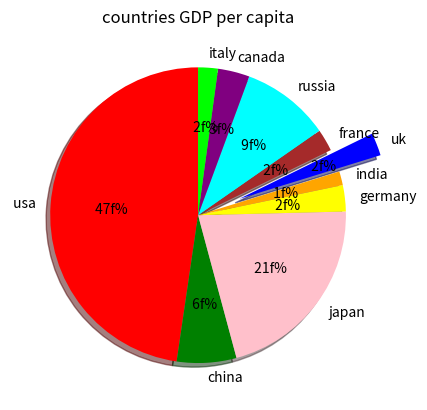

Source code (Python):
import pandas as pd
import matplotlib.pyplot as plt
countries = dict()
countries = { " usa" :25.43 / 0.333, "china" :1.472 / 0.1412, "japan" :4.25 / 0.1251, "germany" :3.85 / 0.838, 
             "india" :3.41 / 1.417, "uk" :2.67 / 0.6697, "france" :2.63 / 0.6797,
             "russia" :2.24 / 0.1442, "canada" :2.16 / 0.3893, "italy" :2.04 / 0.5894}

names = countries.keys()
population= countries.values()
plt.pie(population,labels = names,
        colors = ["red", "green", "pink","yellow","orange","blue","brown","cyan","purple","lime"],
        autopct = " %1.if%%", startangle = 90, explode =(0,0,0,0,0,0.3,0,0,0,0), shadow = True)
plt.title("countries GDP per capita")
plt.show()


